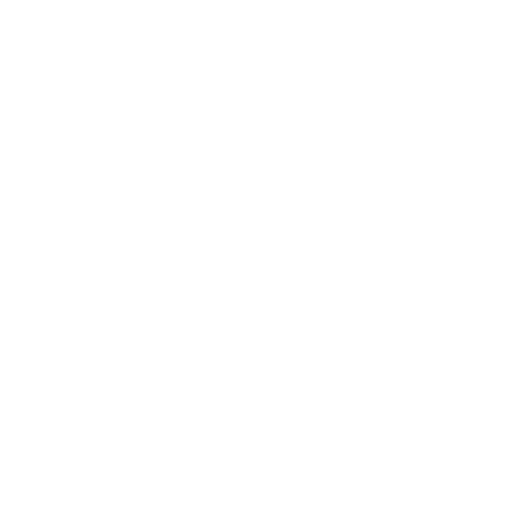
t = 0.00 s
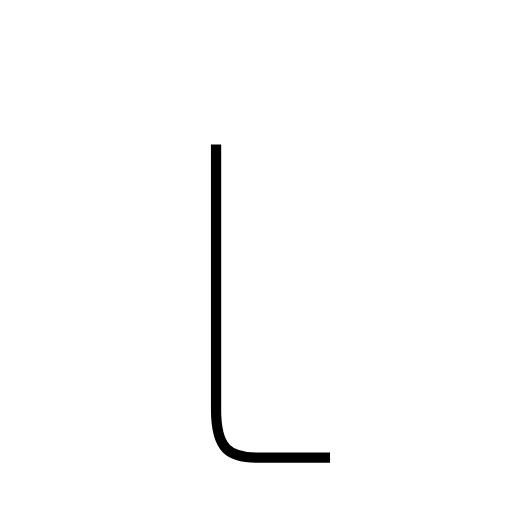
t = 1.21 s
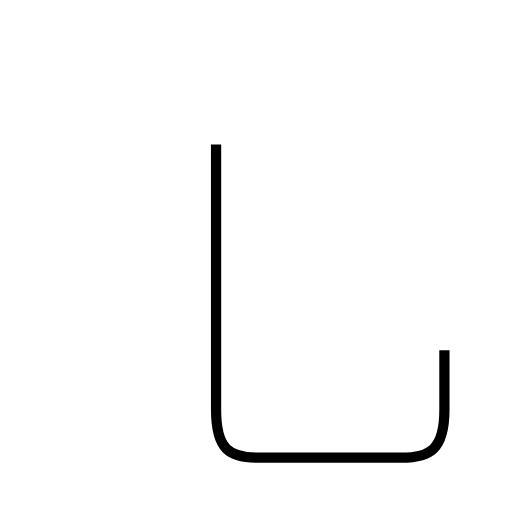
t = 1.81 s
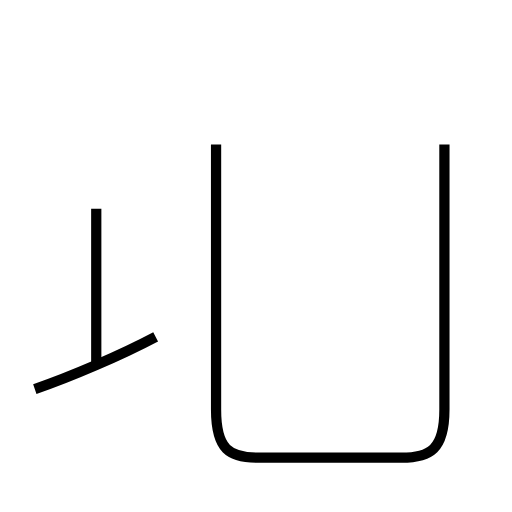
t = 3.27 s
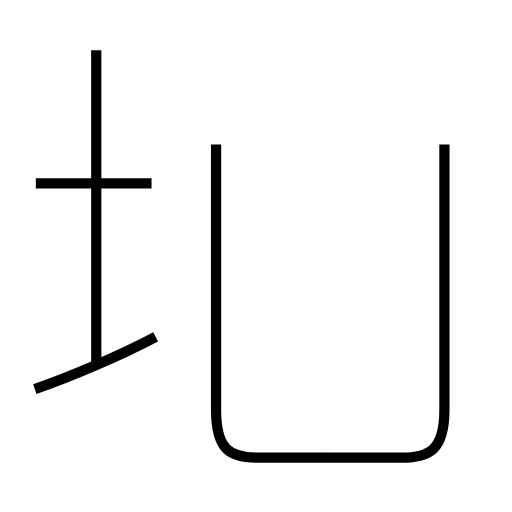
t = 4.07 s
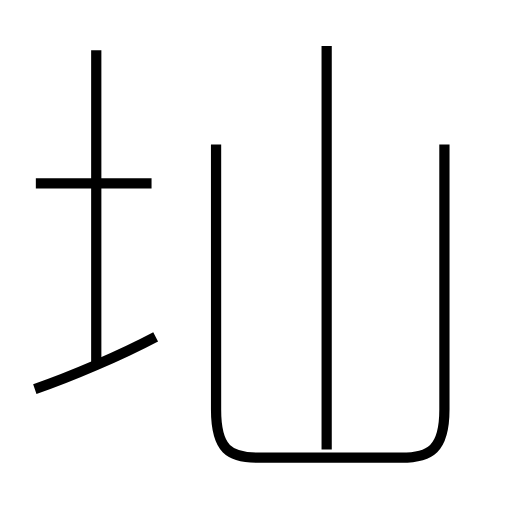
t = 5.25 s

The animated SVG that drew these frames (rendered in a browser with its animation timeline set to each time). Animation: 5 SMIL elements (animate=5); one cycle of 5.25 s.

<?xml version='1.0' encoding='utf-8'?>
<svg viewBox="0.0 -6.0 50.0 50.0" version="1.1" xmlns="http://www.w3.org/2000/svg"><rect x="-1000" y="-1000" width="2000" height="2000" stroke="white" fill="white" /><g style="fill:none;stroke:#000000;stroke-width:1"><path d="M 21.1 -29.9 L 21.1 -4.0 C 21.1 -0.1 22.4 0.7 25.2 0.7 L 39.2 0.7 C 42.0 0.7 43.4 -0.1 43.4 -4.0 L 43.4 -29.9 " transform="translate(0.0 38.0)" stroke-dasharray="80.56147266654293" stroke-dashoffset="80.56147266654293"><animate attributeName="stroke-dashoffset" from="80.56147266654293" to="0" dur="2.416844179996288s" begin="0s" fill="freeze" /></path><path d="M 3.4 -6.0 C 6.9 -7.2 11.8 -9.3 15.2 -11.1 " transform="translate(0.0 38.0)" stroke-dasharray="12.86567186714968" stroke-dashoffset="12.86567186714968"><animate attributeName="stroke-dashoffset" from="12.86567186714968" to="0" dur="0.3859701560144904s" begin="2.416844179996288s" fill="freeze" /></path><path d="M 9.4 -8.1 L 9.4 -39.1 " transform="translate(0.0 38.0)" stroke-dasharray="31.0" stroke-dashoffset="31.0"><animate attributeName="stroke-dashoffset" from="31.0" to="0" dur="0.9299999999999999s" begin="2.8028143360107785s" fill="freeze" /></path><path d="M 14.8 -26.1 L 3.5 -26.1 " transform="translate(0.0 38.0)" stroke-dasharray="11.3" stroke-dashoffset="11.3"><animate attributeName="stroke-dashoffset" from="11.3" to="0" dur="0.339s" begin="3.7328143360107786s" fill="freeze" /></path><path d="M 31.9 -0.1 L 31.9 -39.5" transform="translate(0.0 38.0)" stroke-dasharray="39.4" stroke-dashoffset="39.4"><animate attributeName="stroke-dashoffset" from="39.4" to="0" dur="1.182s" begin="4.071814336010779s" fill="freeze" /></path></g></svg>
